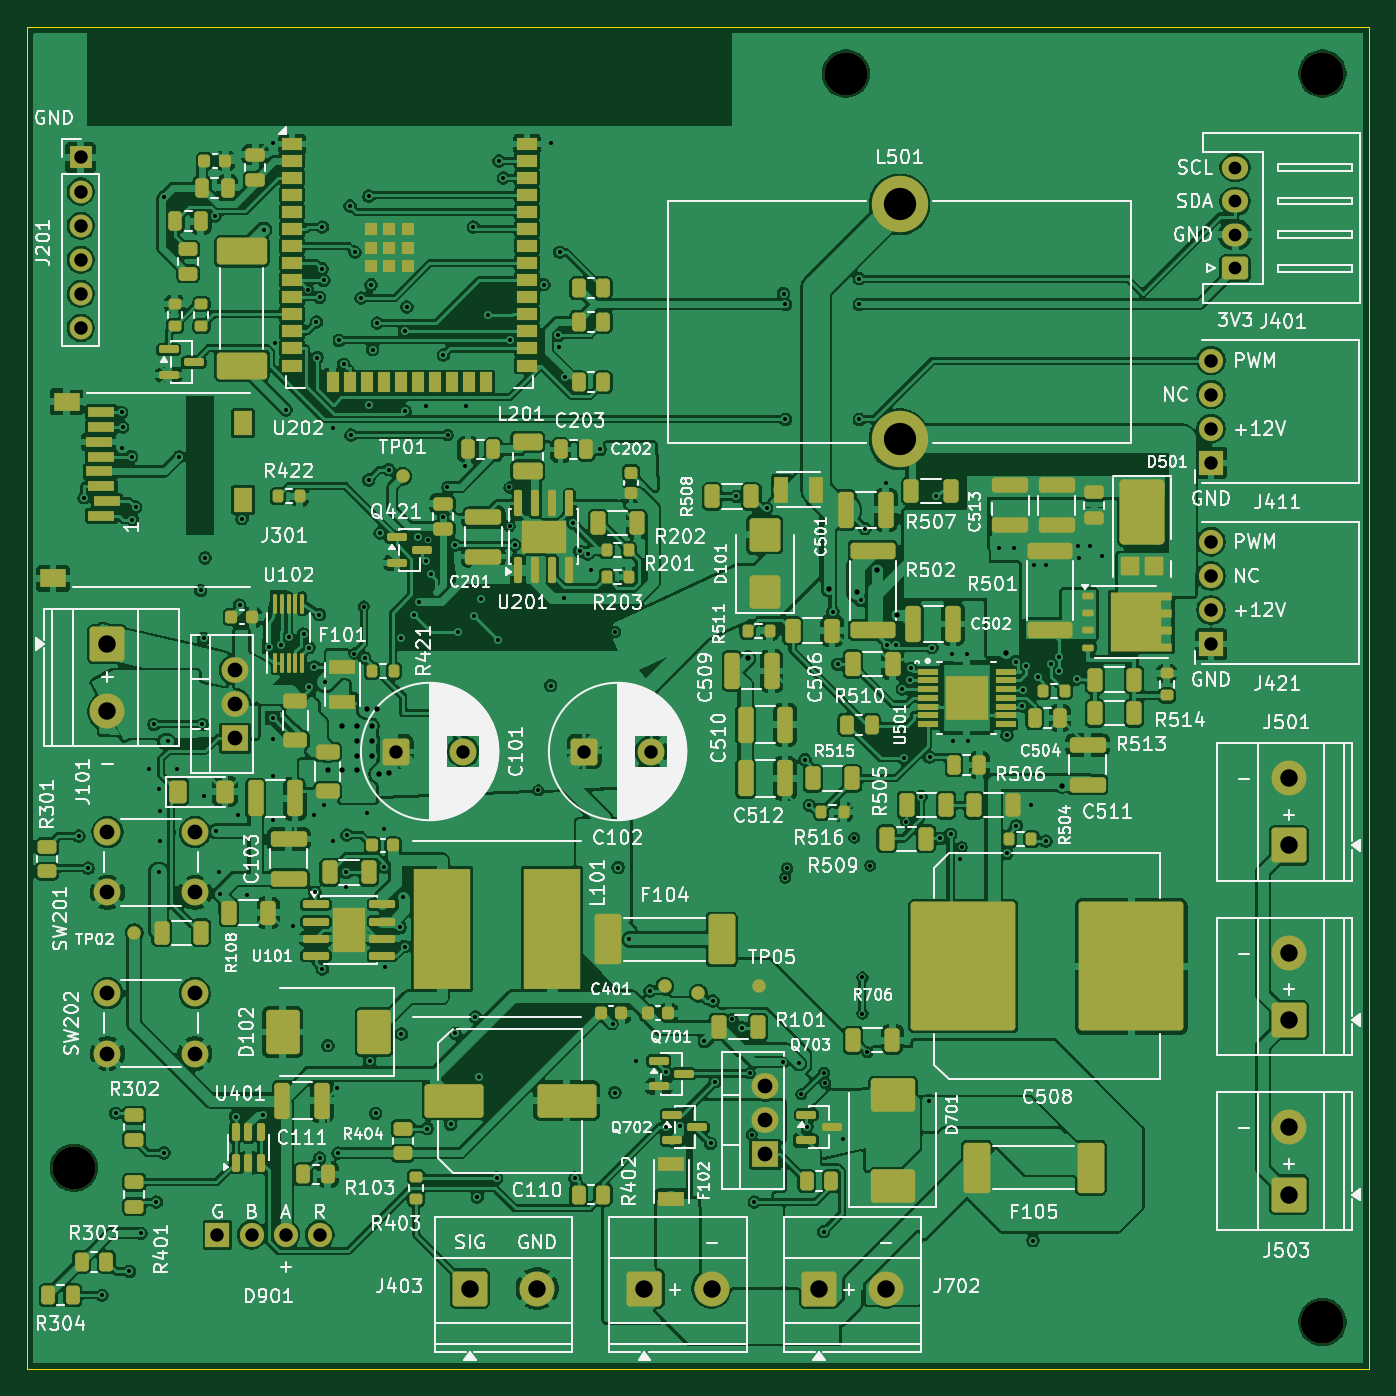
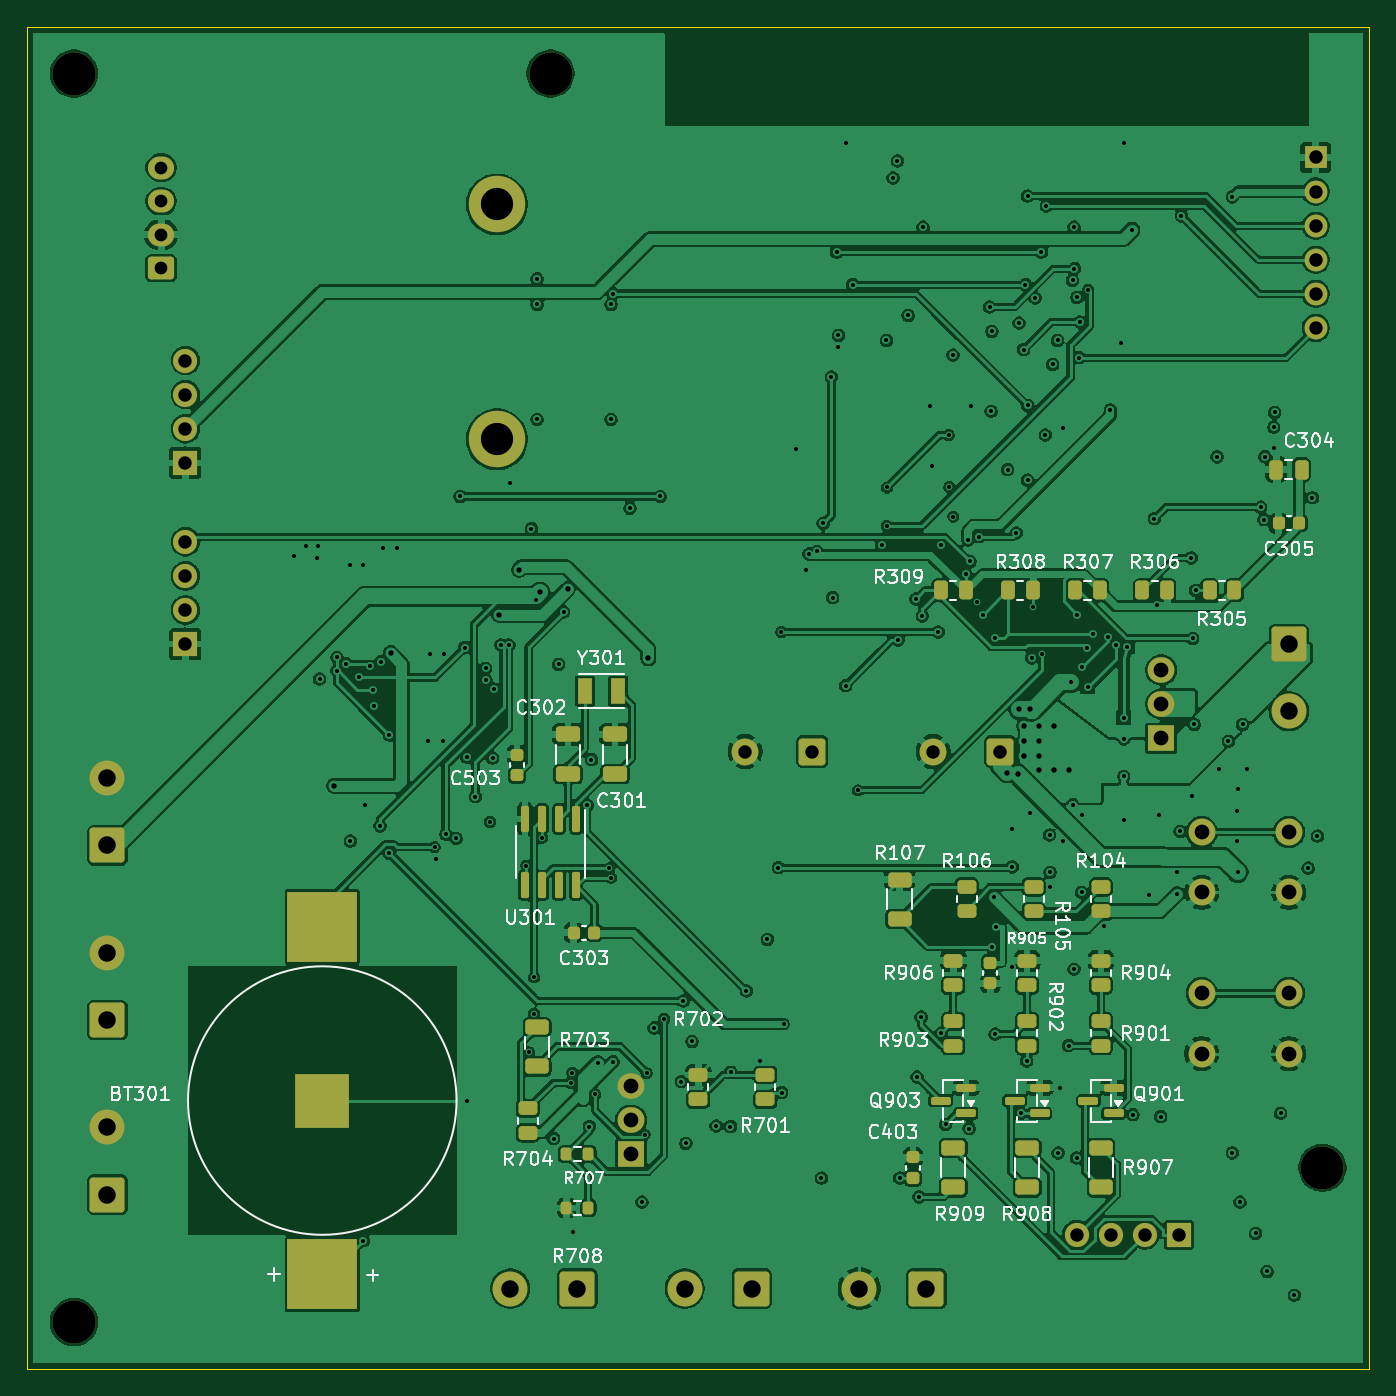
Circuit board: 9 layer files. Board 100.0 x 100.0 mm.
- bottom_copper: PCB_EU_LITE-B_Cu.gbl (503323 bytes)
- bottom_mask: PCB_EU_LITE-B_Mask.gbs (8458 bytes)
- bottom_silk: PCB_EU_LITE-B_Silkscreen.gbo (115933 bytes)
- outline: PCB_EU_LITE-Edge_Cuts.gm1 (667 bytes)
- top_copper: PCB_EU_LITE-F_Cu.gtl (811687 bytes)
- top_mask: PCB_EU_LITE-F_Mask.gts (19177 bytes)
- top_silk: PCB_EU_LITE-F_Silkscreen.gto (291890 bytes)
- drill: PCB_EU_LITE-NPTH.drl (392 bytes)
- drill: PCB_EU_LITE-PTH.drl (5578 bytes)

=== bottom_copper: PCB_EU_LITE-B_Cu.gbl (503323 bytes, source omitted) ===
=== bottom_mask: PCB_EU_LITE-B_Mask.gbs (8458 bytes, source omitted) ===
=== bottom_silk: PCB_EU_LITE-B_Silkscreen.gbo (115933 bytes, source omitted) ===
=== outline: PCB_EU_LITE-Edge_Cuts.gm1 ===
%TF.GenerationSoftware,KiCad,Pcbnew,10.0.5*%
%TF.CreationDate,2026-10-28T23:01:53+02:00*%
%TF.ProjectId,PCB_EU_LITE,5043425f-4555-45f4-9c49-54452e6b6963,EU-LITE-0.1-ROUTING*%
%TF.SameCoordinates,Original*%
%TF.FileFunction,Profile,NP*%
%FSLAX46Y46*%
G04 Gerber Fmt 4.6, Leading zero omitted, Abs format (unit mm)*
G04 Created by KiCad (PCBNEW 10.0.5) date 2026-10-28 23:01:53*
%MOMM*%
%LPD*%
G01*
G04 APERTURE LIST*
%TA.AperFunction,Profile*%
%ADD10C,0.100000*%
%TD*%
G04 APERTURE END LIST*
D10*
X0Y0D02*
X100000000Y0D01*
X0Y-100000000D02*
X0Y0D01*
X100000000Y0D02*
X100000000Y-100000000D01*
X100000000Y-100000000D02*
X0Y-100000000D01*
M02*

=== top_copper: PCB_EU_LITE-F_Cu.gtl (811687 bytes, source omitted) ===
=== top_mask: PCB_EU_LITE-F_Mask.gts (19177 bytes, source omitted) ===
=== top_silk: PCB_EU_LITE-F_Silkscreen.gto (291890 bytes, source omitted) ===
=== drill: PCB_EU_LITE-NPTH.drl ===
M48
; DRILL file KiCad 10.0.5 date 2026-10-28T23:01:54
; FORMAT={-:-/ absolute / metric / decimal}
; #@! TF.CreationDate,2026-10-28T23:01:54+02:00
; #@! TF.GenerationSoftware,Kicad,Pcbnew,10.0.5
; #@! TF.FileFunction,NonPlated,1,4,NPTH
FMAT,2
METRIC
; #@! TA.AperFunction,NonPlated,NPTH,ComponentDrill
T1C3.200
%
G90
G05
T1
X3.5Y-85.0
X61.0Y-3.5
X96.5Y-3.5
X96.5Y-96.5
M30

=== drill: PCB_EU_LITE-PTH.drl (5578 bytes, source omitted) ===
